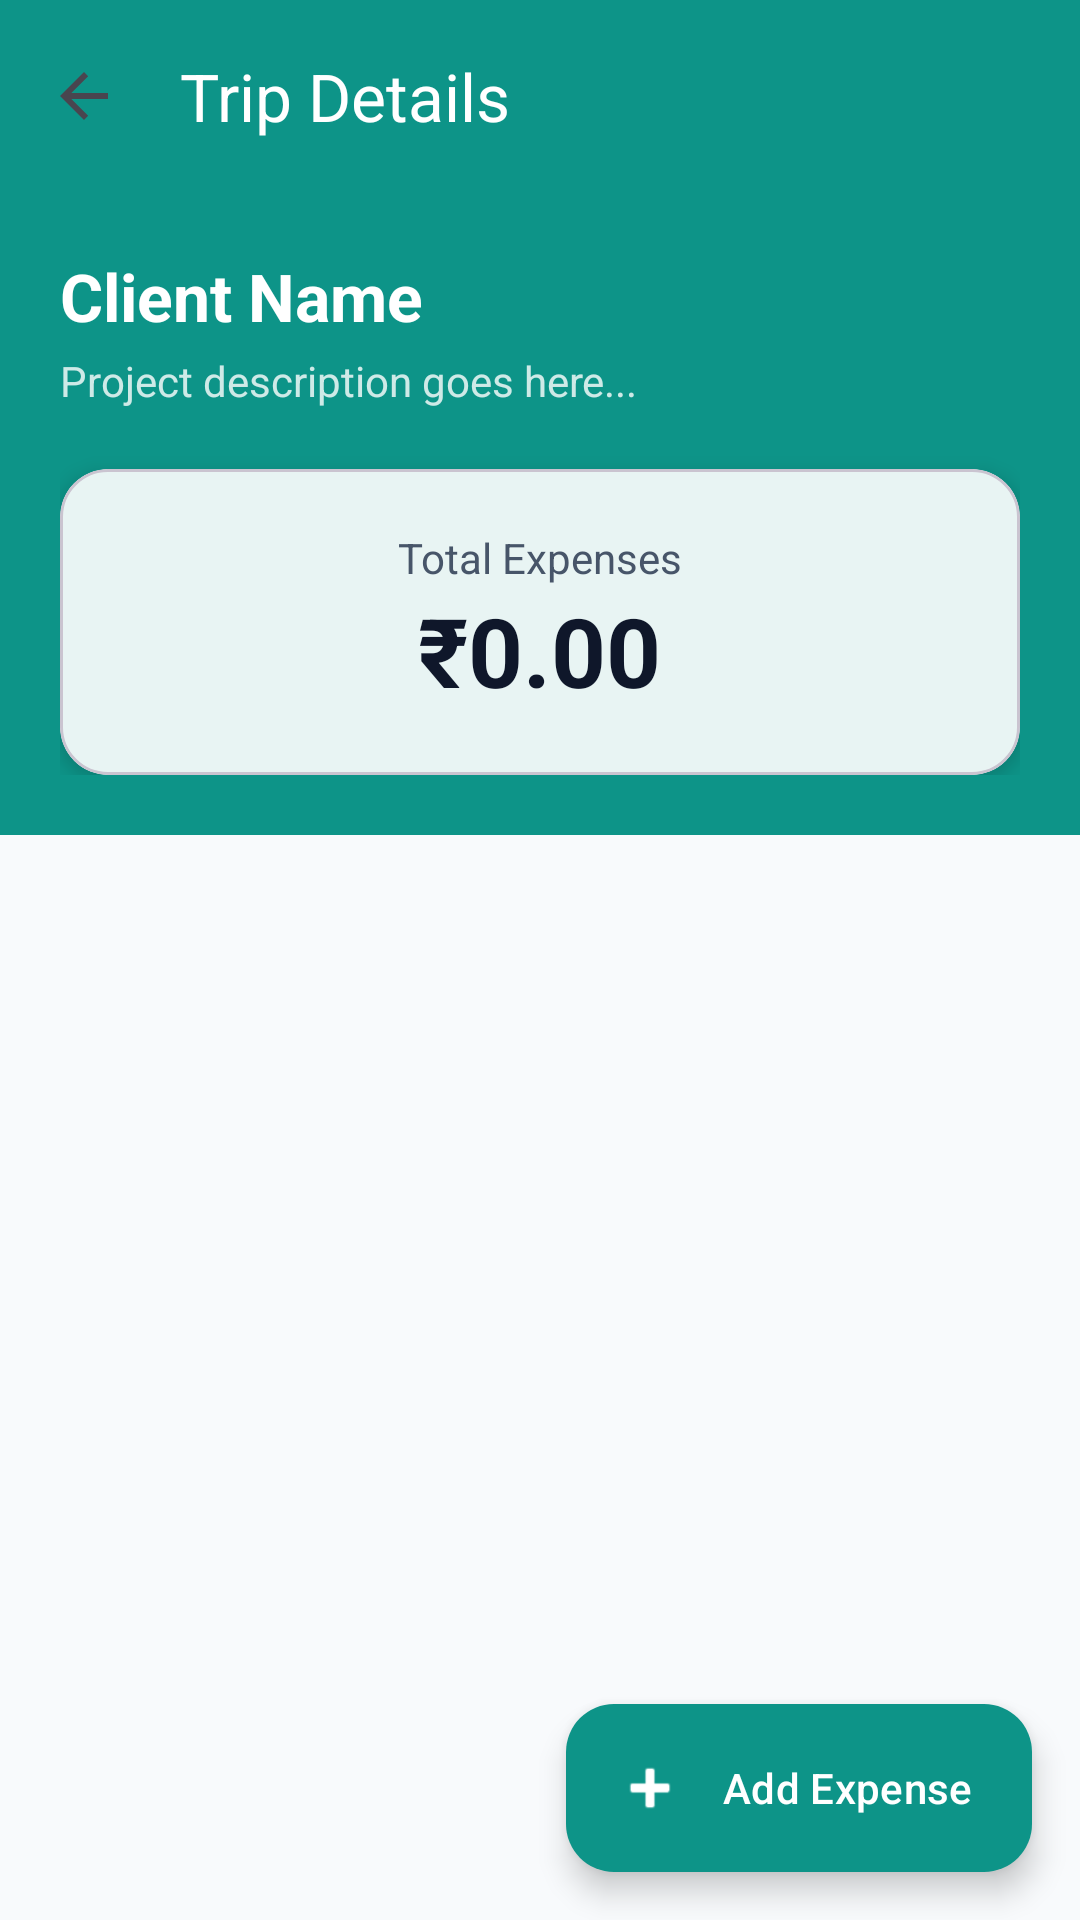

Here is an Android app screen rendered from its layout file. Give the layout XML and the strings, colors and styles it references.
<!-- AndroidManifest.xml: application theme Theme.Track_My_Expenses -->
<!-- res/layout/activity_trip_details.xml -->
<?xml version="1.0" encoding="utf-8"?>
<androidx.coordinatorlayout.widget.CoordinatorLayout
    xmlns:android="http://schemas.android.com/apk/res/android"
    xmlns:app="http://schemas.android.com/apk/res-auto"
    xmlns:tools="http://schemas.android.com/tools"
    android:layout_width="match_parent"
    android:layout_height="match_parent"
    android:id="@+id/main"
    android:background="@color/background_primary"
    tools:context=".TripDetailsActivity">

    <com.google.android.material.appbar.AppBarLayout
        android:layout_width="match_parent"
        android:layout_height="wrap_content"
        android:background="@color/color_primary"
        android:theme="@style/ThemeOverlay.Material3.Dark.ActionBar">

        <com.google.android.material.appbar.MaterialToolbar
            android:id="@+id/toolbar"
            android:layout_width="match_parent"
            android:layout_height="?attr/actionBarSize"
            app:navigationIcon="?attr/homeAsUpIndicator"
            app:title="Trip Details" />

        <LinearLayout
            android:layout_width="match_parent"
            android:layout_height="wrap_content"
            android:orientation="vertical"
            android:padding="20dp">

            <TextView
                android:id="@+id/tvHeaderClientName"
                android:layout_width="match_parent"
                android:layout_height="wrap_content"
                android:text="Client Name"
                android:textColor="@color/white"
                android:textSize="22sp"
                android:textStyle="bold" />

            <TextView
                android:id="@+id/tvHeaderDescription"
                android:layout_width="match_parent"
                android:layout_height="wrap_content"
                android:layout_marginTop="4dp"
                android:text="Project description goes here..."
                android:textColor="@color/white_80"
                android:textSize="14sp" />

            <com.google.android.material.card.MaterialCardView
                android:layout_width="match_parent"
                android:layout_height="wrap_content"
                android:layout_marginTop="20dp"
                app:cardBackgroundColor="@color/card_background"
                app:cardCornerRadius="16dp"
                app:cardElevation="4dp">

                <LinearLayout
                    android:layout_width="match_parent"
                    android:layout_height="wrap_content"
                    android:gravity="center"
                    android:orientation="vertical"
                    android:padding="20dp">

                    <TextView
                        android:layout_width="wrap_content"
                        android:layout_height="wrap_content"
                        android:text="Total Expenses"
                        android:textColor="@color/text_secondary"
                        android:textSize="14sp" />

                    <TextView
                        android:id="@+id/tvTotalTripAmount"
                        android:layout_width="wrap_content"
                        android:layout_height="wrap_content"
                        android:text="₹0.00"
                        android:textColor="@color/text_primary"
                        android:textSize="32sp"
                        android:textStyle="bold" />
                </LinearLayout>
            </com.google.android.material.card.MaterialCardView>
        </LinearLayout>
    </com.google.android.material.appbar.AppBarLayout>

    <androidx.recyclerview.widget.RecyclerView
        android:id="@+id/rvExpenses"
        android:layout_width="match_parent"
        android:layout_height="match_parent"
        android:clipToPadding="false"
        android:paddingBottom="80dp"
        app:layout_behavior="@string/appbar_scrolling_view_behavior"
        tools:listitem="@layout/item_expense" />

    <TextView
        android:id="@+id/tvEmptyState"
        android:layout_width="wrap_content"
        android:layout_height="wrap_content"
        android:text="No expenses added yet.\nClick '+ Add Expense' to start!"
        android:gravity="center"
        android:visibility="gone"
        android:layout_gravity="center" />

    <com.google.android.material.floatingactionbutton.ExtendedFloatingActionButton
        android:id="@+id/fabAddExpense"
        android:layout_width="wrap_content"
        android:layout_height="wrap_content"
        android:layout_gravity="bottom|end"
        android:layout_margin="16dp"
        android:text="Add Expense"
        android:textColor="@color/white"
        app:backgroundTint="@color/color_primary"
        app:icon="@android:drawable/ic_input_add"
        app:iconTint="@color/white" />

</androidx.coordinatorlayout.widget.CoordinatorLayout>
<!-- res/layout/item_expense.xml (included above) -->
<?xml version="1.0" encoding="utf-8"?>
<com.google.android.material.card.MaterialCardView
    xmlns:android="http://schemas.android.com/apk/res/android"
    xmlns:app="http://schemas.android.com/apk/res-auto"
    android:layout_width="match_parent"
    android:layout_height="wrap_content"
    android:layout_marginHorizontal="12dp"
    android:layout_marginVertical="6dp"
    app:cardBackgroundColor="@color/card_background"
    app:cardCornerRadius="12dp"
    app:cardElevation="2dp">

    <LinearLayout
        android:layout_width="match_parent"
        android:layout_height="wrap_content"
        android:gravity="center_vertical"
        android:orientation="horizontal"
        android:padding="16dp">

        <View
            android:id="@+id/viewCategoryIndicator"
            android:layout_width="4dp"
            android:layout_height="40dp"
            android:background="@color/color_primary" />

        <LinearLayout
            android:layout_width="0dp"
            android:layout_height="wrap_content"
            android:layout_marginStart="12dp"
            android:layout_weight="1"
            android:orientation="vertical">

            <TextView
                android:id="@+id/tvExpenseDescription"
                android:layout_width="wrap_content"
                android:layout_height="wrap_content"
                android:text="Dinner with Client"
                android:textColor="@color/text_primary"
                android:textSize="16sp"
                android:textStyle="bold" />

            <TextView
                android:id="@+id/tvExpenseCategory"
                android:layout_width="wrap_content"
                android:layout_height="wrap_content"
                android:text="Food • 12 Oct 2026"
                android:textColor="@color/text_secondary"
                android:textSize="12sp" />
        </LinearLayout>

        <LinearLayout
            android:layout_width="wrap_content"
            android:layout_height="wrap_content"
            android:gravity="center_vertical"
            android:orientation="horizontal">

            <LinearLayout
                android:layout_width="wrap_content"
                android:layout_height="wrap_content"
                android:gravity="end"
                android:orientation="vertical">

                <TextView
                    android:id="@+id/tvExpenseAmount"
                    android:layout_width="wrap_content"
                    android:layout_height="wrap_content"
                    android:text="₹450.00"
                    android:textColor="@color/text_primary"
                    android:textSize="16sp"
                    android:textStyle="bold" />

                <TextView
                    android:id="@+id/tvPaymentType"
                    android:layout_width="wrap_content"
                    android:layout_height="wrap_content"
                    android:text="ONLINE"
                    android:textColor="@color/info"
                    android:textSize="10sp"
                    android:textStyle="bold" />
            </LinearLayout>

            <ImageButton
                android:id="@+id/btnEditExpense"
                android:layout_width="48dp"
                android:layout_height="48dp"
                android:layout_marginStart="8dp"
                android:background="?attr/selectableItemBackgroundBorderless"
                android:contentDescription="Edit Expense"
                android:src="@android:drawable/ic_menu_edit"
                app:tint="@color/text_secondary" />
        </LinearLayout>
    </LinearLayout>
</com.google.android.material.card.MaterialCardView>
<!-- resources referenced by this layout -->
<resources>
  <color name="background_primary">#F8FAFC</color>
  <color name="card_background">#FFFFFF</color>
  <color name="color_primary">#0D9488</color>
  <color name="info">#0284C7</color>
  <color name="text_primary">#0F172A</color>
  <color name="text_secondary">#475569</color>
  <color name="white">#FFFFFF</color>
  <color name="white_80">#CCFFFFFF</color>
  <style name="Theme.Track_My_Expenses" parent="Base.Theme.Track_My_Expenses" />
  <style name="Base.Theme.Track_My_Expenses" parent="Theme.Material3.DayNight.NoActionBar">
          <item name="colorPrimary">@color/color_primary</item>
          <item name="colorOnPrimary">@color/white</item>
  
          <item name="colorSecondary">@color/color_secondary</item>
          <item name="colorOnSecondary">@color/black</item> <item name="android:statusBarColor">@color/background_primary</item>
          <item name="android:navigationBarColor">@color/background_primary</item>
  
          <item name="android:windowLightStatusBar">true</item>
          <item name="android:windowLightNavigationBar" tools:targetApi="o_mr1">true</item>
  
          <item name="android:colorBackground">@color/background_primary</item>
          <item name="colorOnBackground">@color/text_primary</item>
  
          <item name="colorSurface">@color/card_background</item>
          <item name="colorOnSurface">@color/text_primary</item>
  
          <item name="colorPrimaryContainer">@color/color_primary_light</item>
          <item name="colorOnPrimaryContainer">@color/color_primary_dark</item>
      </style>
  <color name="color_secondary">#F59E0B</color>
  <color name="black">#000000</color>
  <color name="color_primary_light">#99F6E4</color>
  <color name="color_primary_dark">#0F766E</color>
</resources>
